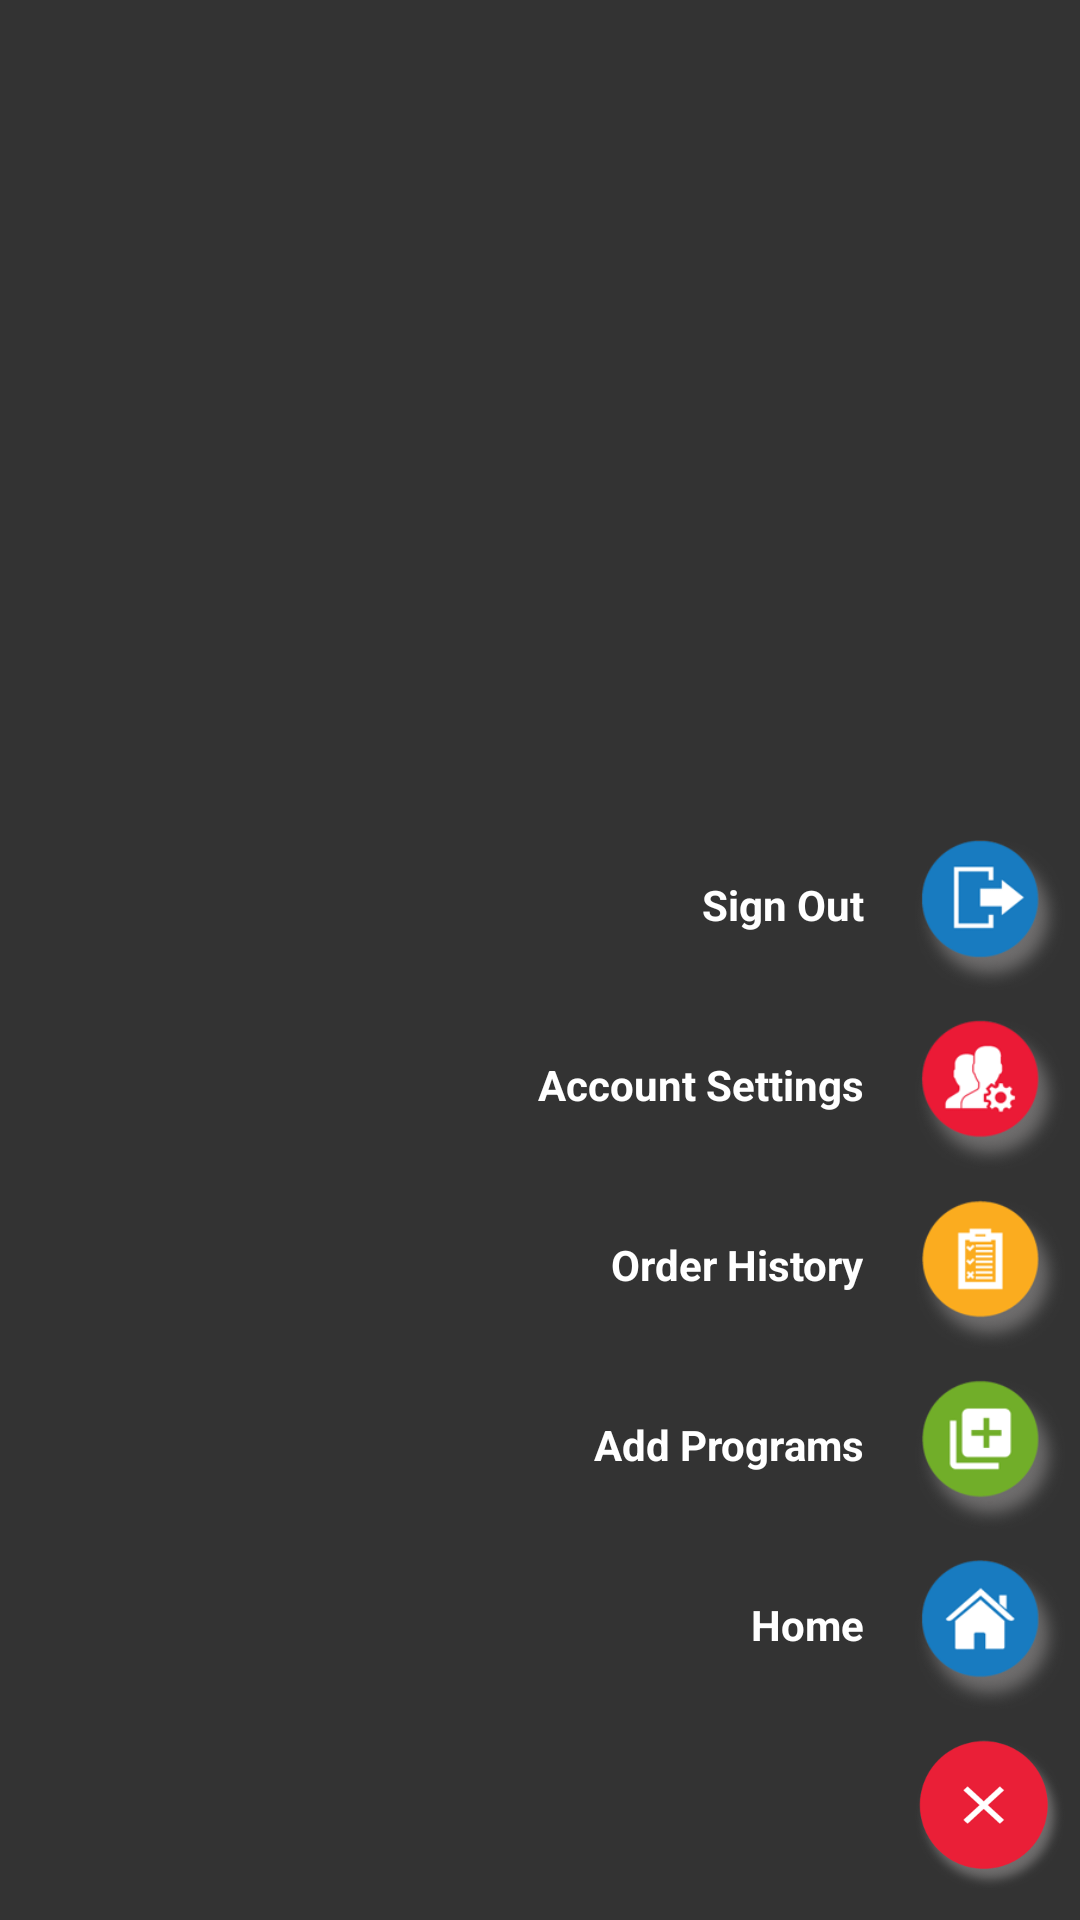

Here is an Android app screen rendered from its layout file. Give the layout XML and the strings, colors and styles it references.
<!-- AndroidManifest.xml: activity theme TransculentTheme -->
<!-- res/layout/activity_setting.xml -->
<?xml version="1.0" encoding="utf-8"?>
<RelativeLayout xmlns:android="http://schemas.android.com/apk/res/android"
    android:layout_width="match_parent"
    android:layout_height="match_parent">
    <RelativeLayout
        android:id="@+id/container"
        android:layout_width="300dp"
        android:layout_height="match_parent"
        android:layout_above="@+id/closeImg_Id"
        android:layout_marginBottom="@dimen/toogle_options_spacing"
        android:layout_alignParentRight="true"
        >
        <ImageView
            android:id="@+id/homeImage_Id"
            android:layout_width="60dp"
            android:layout_height="@dimen/filter_image"
            android:layout_toRightOf="@+id/homeText_Id"
            android:layout_alignParentRight="true"
            android:layout_alignParentBottom="true"
            android:src="@drawable/home"/>
        <TextView
            android:id="@+id/homeTxtID"
            android:layout_width="wrap_content"
            android:layout_height="@dimen/filter_image"
            android:text="@string/home"
            android:padding="12dp"
            android:textStyle="bold"
            android:textSize="@dimen/textSize"
            android:textColor="@android:color/white"
            android:layout_alignParentBottom="true"
            android:layout_toLeftOf="@+id/homeImage_Id"
            />
        <RelativeLayout
            android:id="@+id/acountSettingContainer"
            android:layout_width="wrap_content"
            android:layout_height="@dimen/filter_image"
            android:layout_above="@+id/homeImage_Id"
            android:layout_marginBottom="@dimen/toogle_options_spacing"
            android:layout_alignParentRight="true"
            >
            <ImageView
                android:id="@+id/adProgramImg"
                android:layout_width="60dp"
                android:layout_height="match_parent"
                android:layout_toRightOf="@+id/homeText_Id"
                android:layout_alignParentRight="true"
                android:layout_alignParentBottom="true"
                android:src="@drawable/add_program"/>
            <TextView
                android:id="@+id/adProgramTxt"
                android:layout_width="wrap_content"
                android:layout_height="match_parent"
                android:text="@string/addPrgrams"
                android:padding="12dp"
                android:textColor="@android:color/white"
                android:textStyle="bold"
                android:textSize="@dimen/textSize"
                android:layout_alignParentBottom="true"
                android:layout_toLeftOf="@+id/adProgramImg"
                />
        </RelativeLayout>
        <RelativeLayout
            android:id="@+id/orderSettingImgContainer"
            android:layout_width="wrap_content"
            android:layout_height="@dimen/filter_image"
            android:layout_marginBottom="@dimen/toogle_options_spacing"
            android:layout_above="@+id/acountSettingContainer"
            android:layout_alignParentRight="true"
            >
            <ImageView
                android:id="@+id/orderhistoryImg"
                android:layout_width="60dp"
                android:layout_height="match_parent"
                android:layout_toRightOf="@+id/homeText_Id"
                android:layout_alignParentRight="true"
                android:layout_alignParentBottom="true"
                android:src="@drawable/order_history"/>
            <TextView
                android:id="@+id/orderhistoryTxt"
                android:layout_width="wrap_content"
                android:layout_height="match_parent"
                android:text="@string/orderHistory"
                android:padding="12dp"
                android:textColor="@android:color/white"
                android:textStyle="bold"
                android:textSize="@dimen/textSize"
                android:layout_alignParentBottom="true"
                android:layout_toLeftOf="@+id/orderhistoryImg"
                />
        </RelativeLayout>
        <RelativeLayout
            android:id="@+id/addProgramContainer"
            android:layout_width="wrap_content"
            android:layout_height="@dimen/filter_image"
            android:layout_marginBottom="@dimen/toogle_options_spacing"
            android:layout_above="@+id/orderSettingImgContainer"
            android:layout_alignParentRight="true"
            >
            <ImageView
                android:id="@+id/accountSettingImg"
                android:layout_width="60dp"
                android:layout_height="match_parent"
                android:layout_toRightOf="@+id/homeText_Id"
                android:layout_alignParentRight="true"
                android:layout_alignParentBottom="true"
                android:src="@drawable/account_setting"/>
            <TextView
                android:id="@+id/acountSettingTxt"
                android:layout_width="wrap_content"
                android:layout_height="match_parent"
                android:text="@string/Account_Setting"
                android:padding="12dp"
                android:textStyle="bold"
                android:textColor="@android:color/white"
                android:textSize="@dimen/textSize"
                android:layout_alignParentBottom="true"
                android:layout_toLeftOf="@+id/accountSettingImg"
                />
        </RelativeLayout>
        <RelativeLayout
            android:id="@+id/homeContainer"
            android:layout_width="wrap_content"
            android:layout_height="@dimen/filter_image"
            android:layout_marginBottom="@dimen/toogle_options_spacing"
            android:layout_above="@+id/addProgramContainer"
            android:layout_alignParentRight="true"
            >
            <ImageView
                android:id="@+id/signOutImg"
                android:layout_width="60dp"
                android:layout_height="match_parent"
                android:layout_toRightOf="@+id/homeText_Id"
                android:layout_alignParentRight="true"
                android:layout_alignParentBottom="true"
                android:src="@drawable/sign_out"/>
            <TextView
                android:id="@+id/signOutTxt"
                android:layout_width="wrap_content"
                android:layout_height="match_parent"
                android:text="Sign Out"
                android:padding="12dp"
                android:textStyle="bold"
                android:textSize="@dimen/textSize"
                android:textColor="@android:color/white"
                android:layout_alignParentBottom="true"
                android:layout_toLeftOf="@+id/signOutImg"
                />
        </RelativeLayout>
    </RelativeLayout>
    <ImageView
        android:id="@+id/closeImg_Id"
        android:layout_width="60dp"
        android:layout_height="@dimen/filter_image"
        android:layout_alignParentRight="true"
        android:layout_alignParentBottom="true"
        android:layout_marginBottom="@dimen/toogle_options_spacing"
        android:src="@drawable/toggle_close"/>

</RelativeLayout>
<!-- resources referenced by this layout -->
<resources>
  <dimen name="filter_image">50dp</dimen>
  <dimen name="textSize">14sp</dimen>
  <dimen name="toogle_options_spacing">10dp</dimen>
  <!-- drawable account_setting: png bitmap (drawable-hdpi, 6681 bytes) -->
  <!-- drawable add_program: png bitmap (drawable-hdpi, 5996 bytes) -->
  <!-- drawable home: png bitmap (drawable-hdpi, 6306 bytes) -->
  <!-- drawable order_history: png bitmap (drawable-hdpi, 6175 bytes) -->
  <!-- drawable sign_out: png bitmap (drawable-hdpi, 6031 bytes) -->
  <!-- drawable toggle_close: png bitmap (drawable-hdpi, 8584 bytes) -->
  <string name="Account_Setting">Account Settings</string>
  <string name="addPrgrams">Add Programs</string>
  <string name="home">Home</string>
  <string name="orderHistory">Order History</string>
  <style name="TransculentTheme" parent="Theme.AppCompat.Light.NoActionBar">
  
  
      <item name="android:windowIsTranslucent">true</item>
      <item name="android:windowAnimationStyle">@android:style/Animation.Translucent</item>
      <item name="android:windowBackground">@color/transparent</item>
      <item name="android:windowNoTitle">true</item>
      <item name="android:colorForeground">#fff</item>
  
  </style>
  <color name="transparent">#CC000000</color>
</resources>
